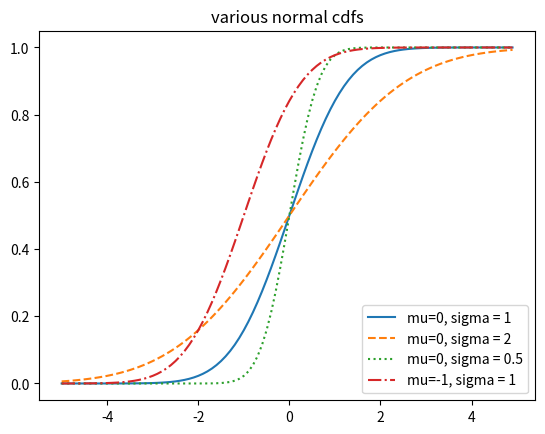

Write Python code to recreate this figure.
import math
SQRT_TWO_PI = math.sqrt(2*math.pi)

def normal_cdf(x:float, mu:float=0, sigma: float =1)-> float:
  return(1+ math.erf((x-mu)/math.sqrt(2)/sigma))/2

xs = [x/10.0 for x in range(-50,50)]



import matplotlib.pyplot as plt
xs = [x/10.0 for x in range(-50,50)]
plt.plot(xs,[normal_cdf(x,sigma = 1) for x in xs], '-', label= 'mu=0, sigma = 1')
plt.plot(xs,[normal_cdf(x,sigma = 2) for x in xs], '--', label= 'mu=0, sigma = 2')
plt.plot(xs,[normal_cdf(x,sigma = 0.5) for x in xs], ':', label= 'mu=0, sigma = 0.5')
plt.plot(xs,[normal_cdf(x,mu = -1) for x in xs], '-.', label= 'mu=-1, sigma = 1')
plt.legend(loc=4)
plt.title("various normal cdfs")
plt.show()
